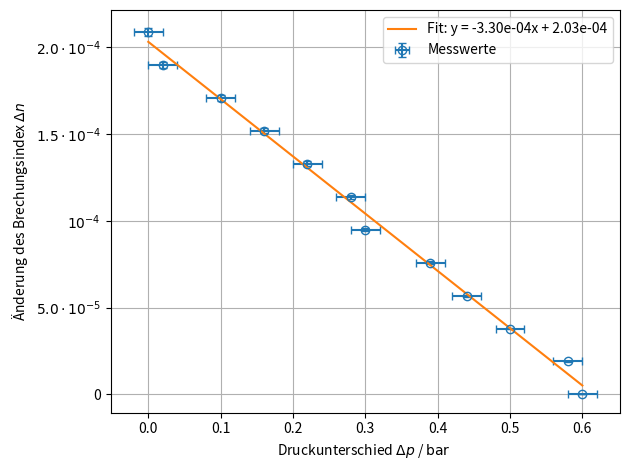
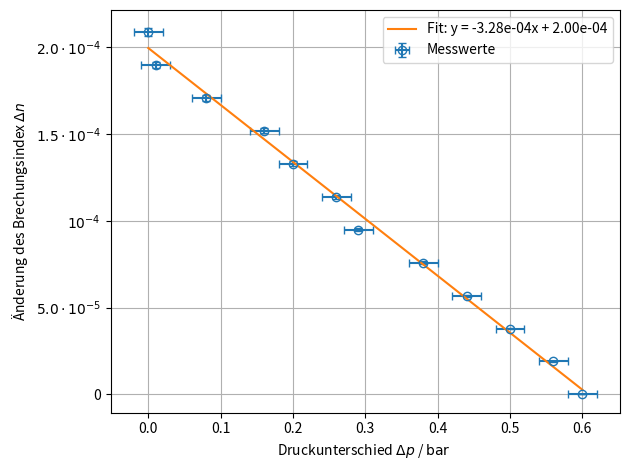

Write the Python code that produced these figures, in order.
import pandas as pd

# Konstanten
lam = 523.8e-9   # Laser Wellenlänge (m)
l = 0.05         # Küvettenlänge (m) -> ggf anpassen

data = {
    "delta_p_video1":[0.6,0.58,0.5,0.44,0.39,0.3,0.28,0.22,0.16,0.1,0.02,0],
    "N_video1":[0,3,6,9,12,15,18,21,24,27,30,33],

    "delta_p_video2":[0.6,0.56,0.5,0.44,0.38,0.29,0.26,0.2,0.16,0.08,0.01,0],
    "N_video2":[0,3,6,9,12,15,18,21,24,27,30,33]
}

df = pd.DataFrame(data)

# Δn berechnen
df["delta_n_video1"] = df["N_video1"] * lam / (2*l)
df["delta_n_video2"] = df["N_video2"] * lam / (2*l)

print(df)


import pandas as pd
import numpy as np
import matplotlib.pyplot as plt
from matplotlib.ticker import FuncFormatter

# -----------------------------
# Daten
# -----------------------------
df = pd.DataFrame({
    "delta_p_video1": [0.60,0.58,0.50,0.44,0.39,0.30,0.28,0.22,0.16,0.10,0.02,0.00],
    "N_video1":       [0,3,6,9,12,15,18,21,24,27,30,33],
    "delta_p_video2": [0.60,0.56,0.50,0.44,0.38,0.29,0.26,0.20,0.16,0.08,0.01,0.00],
    "N_video2":       [0,3,6,9,12,15,18,21,24,27,30,33]
})

# -----------------------------
# Konstanten
# -----------------------------
lam = 632.8e-9
l = 0.05
sigma_l = 0.5e-3       # 0.01 mm = 1e-5 m
sigma_dp = 0.02

# -----------------------------
# Δn berechnen
# -----------------------------
df["delta_n_video1"] = df["N_video1"] * lam / (2 * l)
df["delta_n_video2"] = df["N_video2"] * lam / (2 * l)

# -----------------------------
# Fehler Δn
# -----------------------------
df["sigma_n_video1"] = (df["N_video1"] * lam / (2 * l**2)) * sigma_l
df["sigma_n_video2"] = (df["N_video2"] * lam / (2 * l**2)) * sigma_l

# -----------------------------
# Fit Video 1
# -----------------------------
x1 = df["delta_p_video1"].values
y1 = df["delta_n_video1"].values

m1, b1 = np.polyfit(x1, y1, 1)
xfit1 = np.linspace(min(x1), max(x1), 100)
yfit1 = m1 * xfit1 + b1

# -----------------------------
# Fit Video 2
# -----------------------------
x2 = df["delta_p_video2"].values
y2 = df["delta_n_video2"].values

m2, b2 = np.polyfit(x2, y2, 1)
xfit2 = np.linspace(min(x2), max(x2), 100)
yfit2 = m2 * xfit2 + b2

# -----------------------------
# Plot Video 1
# -----------------------------
def format_power_of_ten(x, pos):
    if np.isclose(x, 0.0):
        return "0"
    exponent = int(np.floor(np.log10(abs(x))))
    coefficient = x / (10 ** exponent)
    if np.isclose(abs(coefficient), 1.0):
        sign = "-" if coefficient < 0 else ""
        return rf"${sign}10^{{{exponent}}}$"
    return rf"${coefficient:.1f}\cdot 10^{{{exponent}}}$"


plt.figure()

plt.errorbar(
    x1,
    y1,
    xerr=sigma_dp,
    yerr=df["sigma_n_video1"],
    fmt='o',
    mfc='none',      # ungefüllte Punkte
    capsize=3,
    label="Messwerte"
)

plt.plot(xfit1, yfit1, label=f"Fit: y = {m1:.2e}x + {b1:.2e}")

plt.xlabel(r"Druckunterschied $\Delta p$ / $\operatorname{bar}$ ")
plt.ylabel(r"Änderung des Brechungsindex $\Delta n$")
plt.gca().yaxis.set_major_formatter(FuncFormatter(format_power_of_ten))
plt.grid()
plt.legend()
plt.tight_layout()
plt.savefig("A3Messung1.pdf")
plt.show()

# -----------------------------
# Plot Video 2
# -----------------------------
plt.figure()

plt.errorbar(
    x2,
    y2,
    xerr=sigma_dp,
    yerr=df["sigma_n_video2"],
    fmt='o',
    mfc='none',      # ungefüllte Punkte
    capsize=3,
    label="Messwerte"
)

plt.plot(xfit2, yfit2, label=f"Fit: y = {m2:.2e}x + {b2:.2e}")

plt.xlabel(r"Druckunterschied $\Delta p$ / $\operatorname{bar}$ ")
plt.ylabel(r"Änderung des Brechungsindex $\Delta n$")
plt.gca().yaxis.set_major_formatter(FuncFormatter(format_power_of_ten))
plt.grid()
plt.legend()
plt.tight_layout()
plt.savefig("A3Messung2.pdf")
plt.show()

# -----------------------------
# Fitparameter
# -----------------------------
print("Video 1:")
print("Steigung =", m1)
print("Intercept =", b1)

print("\nVideo 2:")
print("Steigung =", m2)
print("Intercept =", b2)
